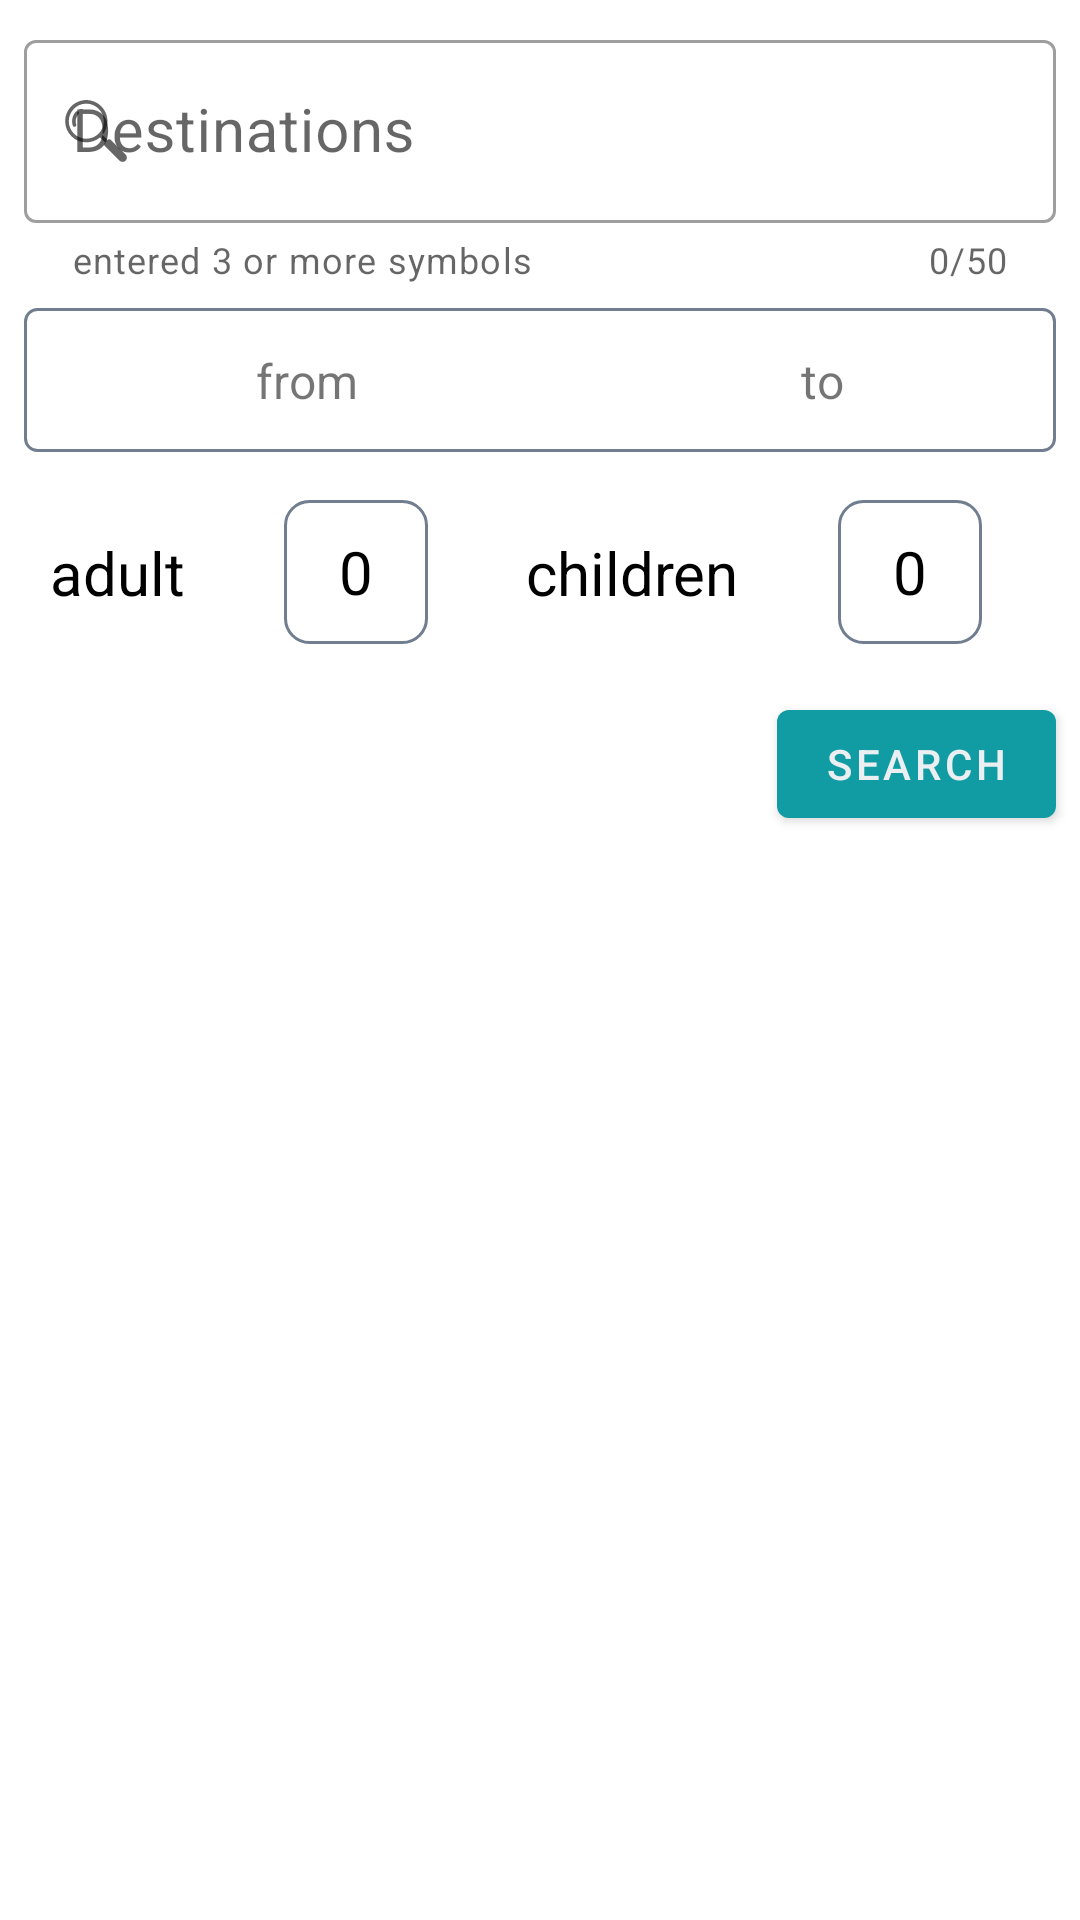

Write the Android layout XML for this screen, with the resource values it uses.
<!-- AndroidManifest.xml: application theme Theme.SkytoursProject -->
<!-- res/layout/fragment_hotels_new.xml -->
<?xml version="1.0" encoding="utf-8"?>
<androidx.constraintlayout.widget.ConstraintLayout xmlns:android="http://schemas.android.com/apk/res/android"
    xmlns:app="http://schemas.android.com/apk/res-auto"
    xmlns:tools="http://schemas.android.com/tools"
    style="@style/BaseConstraintContainerStyle">

    <com.google.android.material.textfield.TextInputLayout
        android:id="@+id/destinations_container"
        style="?attr/textInputOutlinedStyle"
        android:layout_width="match_parent"
        android:layout_height="wrap_content"
        android:layout_margin="?attr/defaultMargin"
        android:hint="@string/destinations"
        app:boxBackgroundColor="@color/white"
        app:counterEnabled="true"
        app:counterMaxLength="50"
        app:errorEnabled="true"
        app:helperText="@string/entered_3_or_more_symbols"
        app:layout_constraintTop_toTopOf="parent"
        app:startIconDrawable="@drawable/ic_search_24dp">

        <com.google.android.material.textfield.TextInputEditText
            android:id="@+id/input_destinations"
            android:layout_width="match_parent"
            android:layout_height="wrap_content"
            android:imeOptions="actionDone"
            android:inputType="textCapSentences"
            android:maxLines="1"
            android:textSize="?attr/labelTextSize" />
    </com.google.android.material.textfield.TextInputLayout>

    <com.google.android.material.progressindicator.LinearProgressIndicator
        android:id="@+id/destinations_progress"
        android:layout_width="match_parent"
        android:layout_height="wrap_content"
        android:layout_margin="?attr/defaultMargin"
        android:indeterminate="true"
        android:indeterminateBehavior="cycle"
        android:indeterminateOnly="true"
        android:indeterminateTint="#8BC34A"
        android:indeterminateTintMode="src_in"
        android:visibility="gone"
        app:layout_constraintEnd_toEndOf="@+id/destinations_container"
        app:layout_constraintStart_toStartOf="@+id/destinations_container"
        app:layout_constraintTop_toBottomOf="@+id/destinations_container">

    </com.google.android.material.progressindicator.LinearProgressIndicator>

    <ImageButton
        android:id="@+id/hotels_location_icon"
        android:layout_width="50dp"
        android:layout_height="50dp"
        android:background="@color/tp"
        android:src="@drawable/ic_location"
        android:visibility="gone"
        app:layout_constraintStart_toStartOf="@+id/destinations_progress"
        app:layout_constraintTop_toBottomOf="@+id/destinations_progress" />

    <TextView
        android:id="@+id/text_search_near"
        android:layout_width="0dp"
        android:layout_height="wrap_content"
        android:text="@string/search_near"
        android:textColor="@color/black"
        android:textSize="18sp"
        android:textStyle="bold"
        android:visibility="gone"
        app:layout_constraintStart_toEndOf="@+id/hotels_location_icon"
        app:layout_constraintTop_toBottomOf="@+id/destinations_progress" />

    <TextView
        android:id="@+id/text_detect_location"
        android:layout_width="0dp"
        android:layout_height="wrap_content"
        android:text="@string/detect_location"
        android:textColor="@color/gray_main"
        android:visibility="gone"
        app:layout_constraintStart_toEndOf="@+id/hotels_location_icon"
        app:layout_constraintTop_toBottomOf="@+id/text_search_near" />


    <TextView
        android:id="@+id/text_maybe"
        android:layout_width="wrap_content"
        android:layout_height="wrap_content"
        android:text="@string/maybe_u_mean"
        android:textColor="@color/gray_main"
        android:textStyle="bold"
        android:visibility="gone"
        app:layout_constraintEnd_toEndOf="@+id/destinations_progress"
        app:layout_constraintStart_toStartOf="@+id/hotels_location_icon"
        app:layout_constraintTop_toBottomOf="@+id/hotels_location_icon" />

    <ImageView
        android:id="@+id/from_to_container"
        android:layout_width="match_parent"
        android:layout_height="?attr/defaultHW"
        android:layout_margin="?attr/defaultMargin"
        android:background="@drawable/rectangle_small_radius"
        android:visibility="gone"
        app:layout_constraintTop_toBottomOf="@id/destinations_rv" />

    <ImageView
        android:id="@+id/calendar_img"
        android:layout_width="wrap_content"
        android:layout_height="wrap_content"
        android:layout_margin="?attr/defaultMargin"
        android:src="@drawable/ic_calendar"
        app:layout_constraintBottom_toBottomOf="@id/from_to_container"
        app:layout_constraintStart_toStartOf="@id/from_to_container"
        app:layout_constraintTop_toTopOf="@id/from_to_container" />

    <TextView
        android:id="@+id/field_from"
        style="@style/FromToStyle"
        android:text="@string/from"
        app:layout_constraintBottom_toBottomOf="@id/calendar_img"
        app:layout_constraintEnd_toStartOf="@id/arrow"
        app:layout_constraintStart_toEndOf="@id/calendar_img"
        app:layout_constraintTop_toTopOf="@id/calendar_img" />

    <ImageView
        android:id="@+id/arrow"
        android:layout_width="wrap_content"
        android:layout_height="wrap_content"
        android:src="@drawable/ic_arrow_right"
        app:layout_constraintBottom_toBottomOf="@id/calendar_img"
        app:layout_constraintEnd_toEndOf="@id/field_to"
        app:layout_constraintStart_toEndOf="@id/field_from"
        app:layout_constraintTop_toTopOf="@id/calendar_img" />

    <TextView
        android:id="@+id/field_to"
        style="@style/FromToStyle"
        android:text="@string/to"
        app:layout_constraintBottom_toBottomOf="@id/calendar_img"
        app:layout_constraintEnd_toEndOf="parent"
        app:layout_constraintStart_toEndOf="@id/arrow"
        app:layout_constraintTop_toTopOf="@id/calendar_img" />

    <TextView
        android:id="@+id/adult_label"
        style="@style/LabelText"
        android:text="@string/adult"
        app:layout_constraintBottom_toBottomOf="@id/adult_count"
        app:layout_constraintEnd_toStartOf="@id/adult_count"
        app:layout_constraintStart_toStartOf="parent"
        app:layout_constraintTop_toTopOf="@id/adult_count" />

    <TextView
        android:id="@+id/adult_count"
        style="@style/CountViewStyle"
        android:text="@string/zero"
        app:layout_constraintEnd_toStartOf="@id/children_label"
        app:layout_constraintStart_toEndOf="@id/adult_label"
        app:layout_constraintTop_toBottomOf="@id/from_to_container" />

    <TextView
        android:id="@+id/children_label"
        style="@style/LabelText"
        android:text="@string/children"
        app:layout_constraintBottom_toBottomOf="@id/children_count"
        app:layout_constraintEnd_toStartOf="@id/children_count"
        app:layout_constraintStart_toEndOf="@id/adult_count"
        app:layout_constraintTop_toTopOf="@id/children_count" />

    <TextView
        android:id="@+id/children_count"
        style="@style/CountViewStyle"
        android:text="@string/zero"
        app:layout_constraintEnd_toEndOf="parent"
        app:layout_constraintStart_toEndOf="@id/children_label"
        app:layout_constraintTop_toBottomOf="@id/from_to_container" />

    <com.google.android.material.button.MaterialButton
        android:id="@+id/hotels_search_button"
        style="@style/DefaultButtonStyle"
        android:text="@string/search"
        app:icon="@drawable/ic_search_24"
        app:layout_constraintEnd_toEndOf="@id/from_to_container"
        app:layout_constraintTop_toBottomOf="@id/children_count" />

    <androidx.recyclerview.widget.RecyclerView
        android:id="@+id/destinations_rv"
        android:layout_width="0dp"
        android:layout_height="wrap_content"
        android:visibility="visible"
        app:layoutManager="androidx.recyclerview.widget.LinearLayoutManager"
        app:layout_constraintEnd_toEndOf="@id/destinations_container"
        app:layout_constraintStart_toStartOf="@id/destinations_container"
        app:layout_constraintTop_toBottomOf="@id/text_maybe"
        tools:itemCount="5"
        tools:listitem="@layout/destinations_list_new"
        tools:visibility="gone" />

    <View
        android:id="@+id/hidden_button"
        android:layout_width="0dp"
        android:layout_height="0dp"
        android:visibility="visible"
        app:layout_constraintBottom_toBottomOf="@id/adult_count"
        app:layout_constraintEnd_toEndOf="@id/children_count"
        app:layout_constraintStart_toStartOf="@id/adult_label"
        app:layout_constraintTop_toTopOf="@id/adult_count" />

    <androidx.constraintlayout.widget.Group
        android:id="@+id/main_group"
        android:layout_width="0dp"
        android:layout_height="0dp"
        android:visibility="visible"
        app:constraint_referenced_ids="hidden_button, arrow, calendar_img, field_from, field_to, from_to_container, adult_count, adult_label, children_count, children_label, hotels_search_button" />


    <TextView
        android:id="@+id/latitude_textview"
        android:layout_width="wrap_content"
        android:layout_height="wrap_content"
        android:textSize="18sp"
        app:layout_constraintBottom_toBottomOf="parent"
        app:layout_constraintStart_toStartOf="parent"
        app:layout_constraintTop_toBottomOf="@+id/adult_label" />

    <TextView
        android:id="@+id/longitude_textview"
        android:layout_width="wrap_content"
        android:layout_height="wrap_content"
        android:textSize="18sp"
        app:layout_constraintBottom_toBottomOf="parent"
        app:layout_constraintEnd_toEndOf="parent"
        app:layout_constraintTop_toBottomOf="@+id/hotels_search_button" />
</androidx.constraintlayout.widget.ConstraintLayout>
<!-- res/layout/destinations_list_new.xml (included above) -->
<?xml version="1.0" encoding="utf-8"?>
<androidx.constraintlayout.widget.ConstraintLayout xmlns:android="http://schemas.android.com/apk/res/android"
    xmlns:app="http://schemas.android.com/apk/res-auto"
    xmlns:tools="http://schemas.android.com/tools"
    android:id="@+id/city_container"
    android:layout_width="match_parent"
    android:layout_height="wrap_content"
    android:background="@color/white"
    android:padding="8dp">

    <TextView
        android:id="@+id/city_name"
        style="@style/LabelText"
        android:ellipsize="end"
        android:maxLines="1"
        app:layout_constraintStart_toStartOf="parent"
        app:layout_constraintTop_toTopOf="parent"
        tools:text="Moscova, Via della Moscova, Milan, Metropolitan City of Milan, Italy" />

</androidx.constraintlayout.widget.ConstraintLayout>
<!-- resources referenced by this layout -->
<resources>
  <color name="black">#FF000000</color>
  <color name="gray_main">#707e8f</color>
  <color name="tp">@android:color/transparent</color>
  <color name="white">#FFFFFFFF</color>
  <!-- drawable rectangle_small_radius (drawable) -->
  <?xml version="1.0" encoding="utf-8"?>
  <shape xmlns:android="http://schemas.android.com/apk/res/android"
      android:shape="rectangle">
      <corners
          android:radius="4dp"
          />
      <solid
          android:color="@color/white"/>
      <stroke
          android:width="1dp"
          android:color="@color/gray_main"/>
  </shape>
  <string name="adult">"adult"</string>
  <string name="children">"children"</string>
  <string name="destinations">"Destinations"</string>
  <string name="detect_location">(detect location)</string>
  <string name="entered_3_or_more_symbols" translatable="false">entered 3 or more symbols</string>
  <string name="from">"from"</string>
  <string name="maybe_u_mean">Возможно, вы имели ввиду:</string>
  <string name="search">"Search"</string>
  <string name="search_near">search near</string>
  <string name="to">"to"</string>
  <string name="zero">0</string>
  <style name="BaseConstraintContainerStyle">
          <item name="android:layout_height">match_parent</item>
          <item name="android:layout_width">match_parent</item>
      </style>
  <style name="CountViewStyle" parent="BaseTextStyle">
          <item name="android:gravity">center</item>
          <item name="android:background">@drawable/rectangle_double_radius</item>
          <item name="android:layout_width">?attr/defaultHW</item>
          <item name="android:layout_height">?attr/defaultHW</item>
          <item name="android:layout_margin">?attr/doubleMargin</item>
      </style>
  <style name="DefaultButtonStyle">
          <item name="android:layout_width">wrap_content</item>
          <item name="android:layout_height">wrap_content</item>
          <item name="android:layout_marginTop">?attr/doubleMargin</item>
      </style>
  <style name="FromToStyle">
          <item name="android:layout_width">wrap_content</item>
          <item name="android:layout_height">wrap_content</item>
          <item name="android:textSize">?attr/fromToTextSize</item>
          <item name="android:minWidth">56dp</item>
          <item name="android:gravity">center</item>
      </style>
  <style name="LabelText" parent="BaseTextStyle">
          <item name="android:layout_width">wrap_content</item>
          <item name="android:layout_height">wrap_content</item>
      </style>
  <style name="BaseTextStyle">
          <item name="android:textColor">?attr/labelColor</item>
          <item name="android:textSize">?attr/labelTextSize</item>
      </style>
  <!-- drawable rectangle_double_radius (drawable) -->
  <?xml version="1.0" encoding="utf-8"?>
  <shape xmlns:android="http://schemas.android.com/apk/res/android"
      android:shape="rectangle">
      <corners
          android:radius="8dp"
          />
      <solid
          android:color="@color/white"/>
      <stroke
          android:width="1dp"
          android:color="@color/gray_main"/>
  </shape>
  <color name="teal_main">#119CA4</color>
  <color name="pink">#E1C82FD0</color>
  <color name="white_gray">#ECEFF1</color>
  <color name="teal_l">#FF03DAC5</color>
  <color name="teal_d">#FF018786</color>
</resources>
